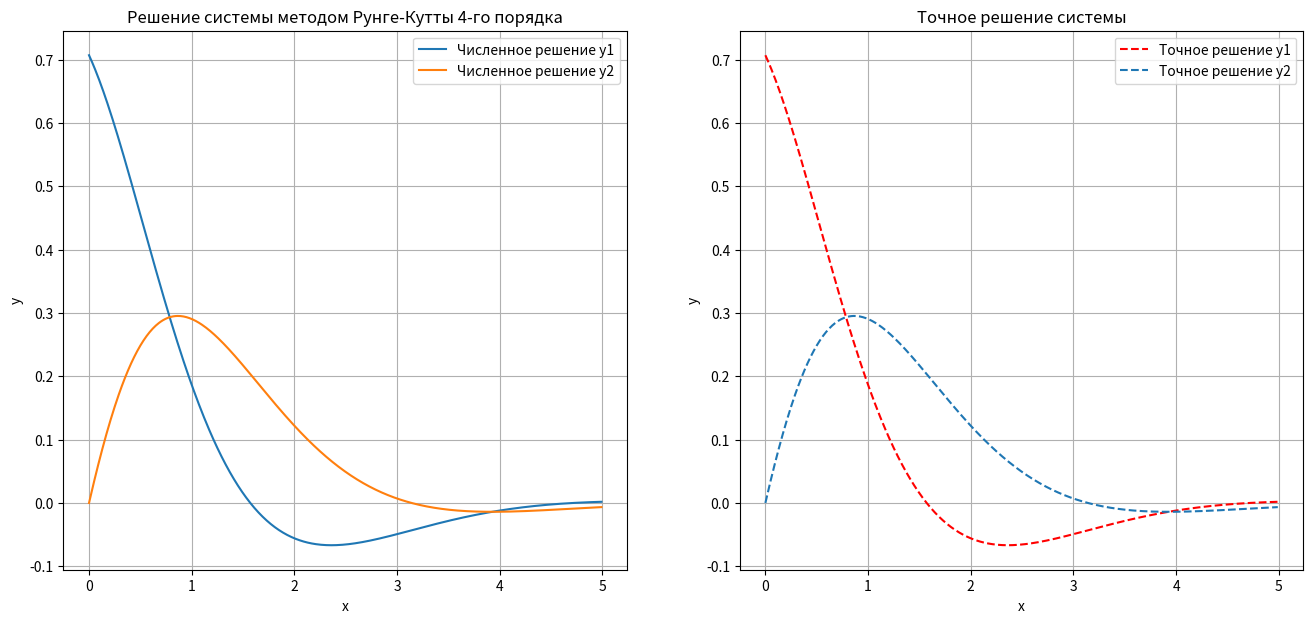

This figure's Python source:
import numpy as np
import matplotlib.pyplot as plt

def f(y1, y2):
    dy1 = -y2 + y1 * (y1**2 + y2**2 - 1)
    dy2 = y1 + y2 * (y1**2 + y2**2 - 1)
    return dy1, dy2

def rk4_step(y1, y2, h):
    k1_y1, k1_y2 = f(y1, y2)
    k2_y1, k2_y2 = f(y1 + 0.5 * h * k1_y1, y2 + 0.5 * h * k1_y2)
    k3_y1, k3_y2 = f(y1 + 0.5 * h * k2_y1, y2 + 0.5 * h * k2_y2)
    k4_y1, k4_y2 = f(y1 + h * k3_y1, y2 + h * k3_y2)
    y1_new = y1 + (h / 6) * (k1_y1 + 2 * k2_y1 + 2 * k3_y1 + k4_y1)
    y2_new = y2 + (h / 6) * (k1_y2 + 2 * k2_y2 + 2 * k3_y2 + k4_y2)
    return y1_new, y2_new

def exact_solution(x):
    y1_exact = np.cos(x) / (np.sqrt(1 + 2.71828182846**(2*x)))
    y2_exact = np.sin(x) / (np.sqrt(1 + 2.71828182846**(2*x)))
    return y1_exact, y2_exact

y1_0 = 1 / np.sqrt(2)  
y2_0 = 0 
t0 = 0
t_end = 5
h = 0.01


t_values = np.arange(t0, t_end, h)
y1_values = np.zeros_like(t_values)
y2_values = np.zeros_like(t_values)

y1 = y1_0
y2 = y2_0
for i, t in enumerate(t_values):
    y1_values[i] = y1
    y2_values[i] = y2
    y1, y2 = rk4_step(y1, y2, h)

y1_exact, y2_exact = exact_solution(t_values)

plt.figure(figsize=(16, 7))

plt.subplot(1, 2, 1)
plt.plot(t_values, y1_values, label='Численное решение y1')
plt.plot(t_values, y2_values, label='Численное решение y2')
plt.xlabel('x')
plt.ylabel('y')
plt.title('Решение системы методом Рунге-Кутты 4-го порядка')
plt.legend()
plt.grid(True)
plt.subplot(1, 2, 2)
plt.plot(t_values, y1_exact, label='Точное решение y1', linestyle='--', color='red')
plt.plot(t_values, y2_exact, label='Точное решение y2', linestyle='--')
plt.xlabel('x')
plt.ylabel('y')
plt.title('Точное решение системы')
plt.legend()
plt.grid(True)
plt.savefig('plot_test_task_exact_and_method.png')